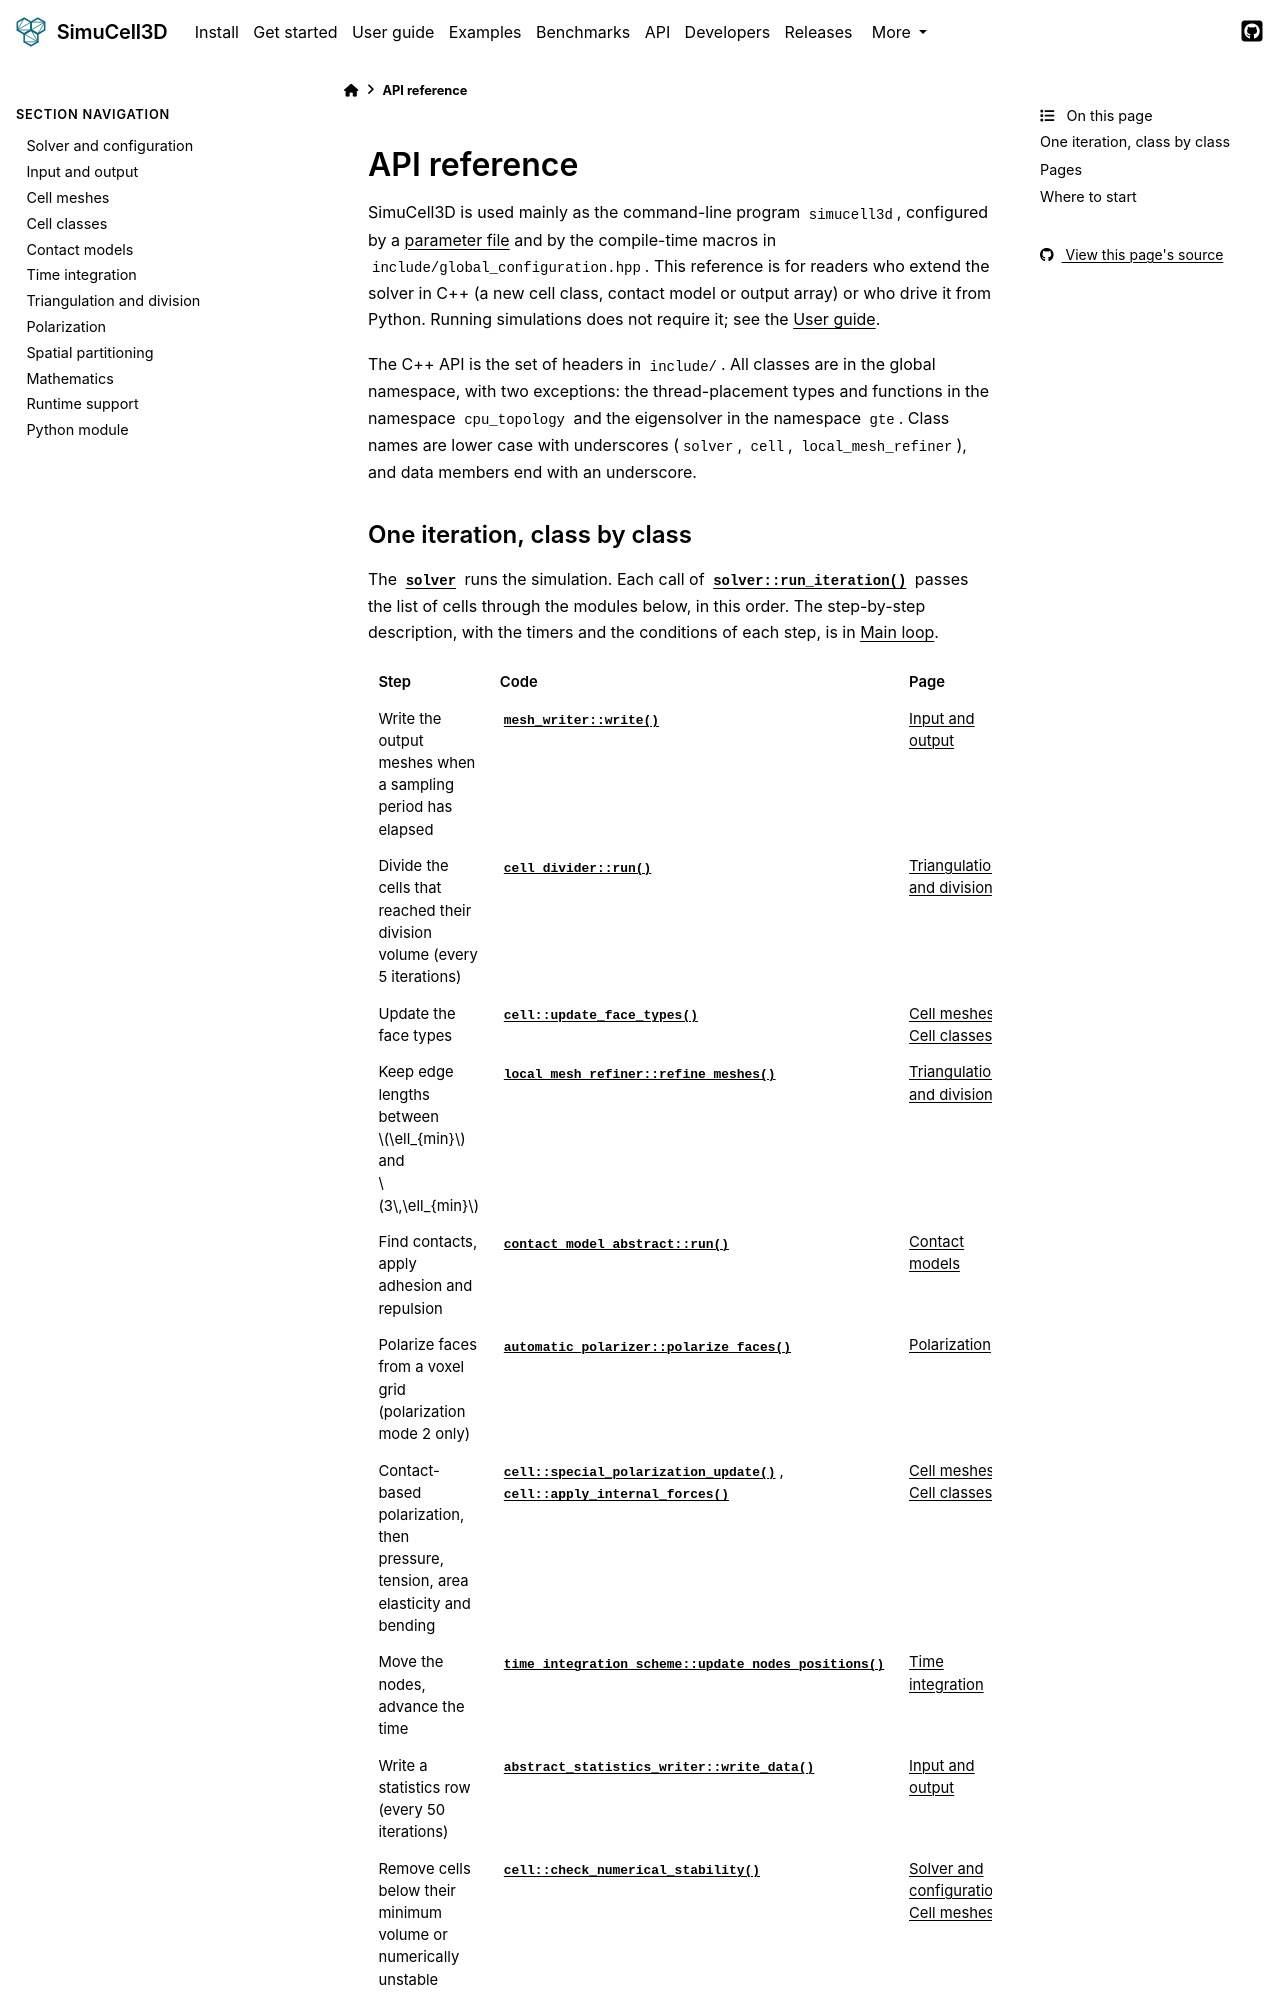

repository: nilesh-patil/simucell3d · page: 2.1/api/index.html · generator: sphinx

(api-index)=
# API reference

SimuCell3D is used mainly as the command-line program `simucell3d`, configured by a
{term}`parameter file` and by the compile-time macros in `include/global_configuration.hpp`.
This reference is for readers who extend the solver in C++ (a new cell class, contact model or
output array) or who drive it from Python. Running simulations does not require it; see the
{doc}`/user_guide/index`.

The C++ API is the set of headers in `include/`. All classes are in the global namespace, with
two exceptions: the thread-placement types and functions in the namespace `cpu_topology` and the
eigensolver in the namespace `gte`. Class names are lower case with underscores (`solver`,
`cell`, `local_mesh_refiner`), and data members end with an underscore.

## One iteration, class by class

The {cpp:class}`solver` runs the simulation. Each call of {cpp:func}`solver::run_iteration`
passes the list of cells through the modules below, in this order. The step-by-step
description, with the timers and the conditions of each step, is in
{ref}`dev-architecture-main-loop`.

| Step | Code | Page |
|---|---|---|
| Write the output meshes when a sampling period has elapsed | {cpp:func}`mesh_writer::write` | {doc}`io` |
| Divide the cells that reached their division volume (every 5 iterations) | {cpp:func}`cell_divider::run` | {doc}`triangulation` |
| Update the face types | {cpp:func}`cell::update_face_types` | {doc}`mesh`, {doc}`cell_classes` |
| Keep edge lengths between $\ell_{min}$ and $3\,\ell_{min}$ | {cpp:func}`local_mesh_refiner::refine_meshes` | {doc}`triangulation` |
| Find contacts, apply adhesion and repulsion | {cpp:func}`contact_model_abstract::run` | {doc}`contact_models` |
| Polarize faces from a voxel grid (polarization mode 2 only) | {cpp:func}`automatic_polarizer::polarize_faces` | {doc}`polarization` |
| Contact-based polarization, then pressure, tension, area elasticity and bending | {cpp:func}`cell::special_polarization_update`, {cpp:func}`cell::apply_internal_forces` | {doc}`mesh`, {doc}`cell_classes` |
| Move the nodes, advance the time | {cpp:func}`time_integration_scheme::update_nodes_positions` | {doc}`time_integration` |
| Write a statistics row (every 50 iterations) | {cpp:func}`abstract_statistics_writer::write_data` | {doc}`io` |
| Remove cells below their minimum volume or numerically unstable | {cpp:func}`cell::check_numerical_stability` | {doc}`solver`, {doc}`mesh` |

Before the first iteration, {cpp:class}`simulation_initializer` reads the parameter file
({cpp:class}`parameter_reader`) and the input mesh ({cpp:class}`mesh_reader`), re-triangulates
each cell surface ({cpp:class}`initial_triangulation`) unless `perform_initial_triangulation`
is off, and creates one object per cell.
